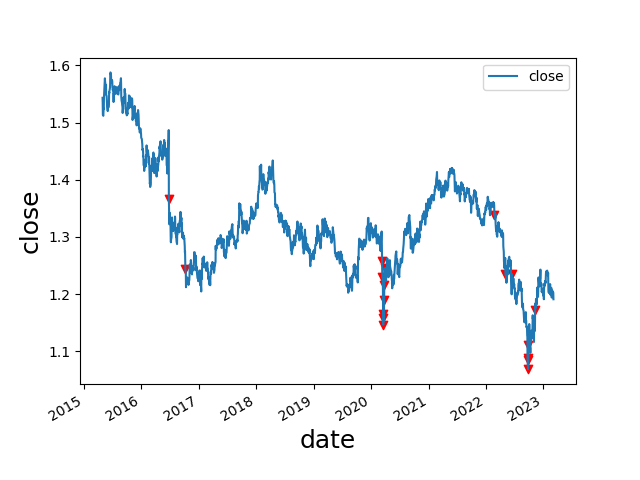

The data file committed next to this chart (first rows):
date, open, high, low, close, move, abs_move, st_dev, avg_move, st_dev_move, pct_move, abs_pct_move, st_dev_pct, st_dev_pct_move, diff, avg_diff, avg_diff_multiple, 2_st_dev_move, 3_st_dev_move, 2_st_dev_pct_move, 3_st_dev_pct_move, 2_mean_diff, 3_mean_diff, 2_st_dev_move_price
2016-06-24, 1.489, 1.502, 1.323, 1.366, -0.1209, 0.1209, 0.01127, 0.006849, 10.73, -0.08129, 0.08129, 0.007626, 10.66, 0.179, 0.01342, 13.34, 1, 1, 1, 1, 1, 1, 1.366
2016-10-07, 1.262, 1.262, 1.203, 1.243, -0.01811, 0.01811, 0.01211, 0.007661, 1.496, -0.01436, 0.01436, 0.008477, 1.694, 0.05905, 0.01456, 4.057, 0, 0, 0, 0, 1, 1, 
2020-03-12, 1.281, 1.285, 1.249, 1.258, -0.0238, 0.0238, 0.006527, 0.004867, 3.647, -0.01857, 0.01857, 0.005128, 3.622, 0.03583, 0.009601, 3.732, 1, 1, 1, 1, 1, 1, 1.258
2020-03-13, 1.258, 1.262, 1.225, 1.229, -0.02836, 0.02836, 0.006762, 0.004975, 4.194, -0.02255, 0.02255, 0.005318, 4.241, 0.03702, 0.009713, 3.811, 1, 1, 1, 1, 1, 1, 1.229
2020-03-18, 1.206, 1.213, 1.144, 1.158, -0.04793, 0.04793, 0.007471, 0.005189, 6.416, -0.03975, 0.03975, 0.005937, 6.695, 0.06842, 0.01005, 6.805, 1, 1, 1, 1, 1, 1, 1.158
2020-03-19, 1.158, 1.179, 1.144, 1.146, -0.01166, 0.01166, 0.007498, 0.005215, 1.555, -0.01007, 0.01007, 0.005964, 1.689, 0.03534, 0.01013, 3.488, 0, 0, 0, 0, 1, 1, 
2020-03-20, 1.146, 1.193, 1.141, 1.165, 0.01854, 0.01854, 0.007553, 0.005241, 2.455, 0.01618, 0.01618, 0.006025, 2.685, 0.05239, 0.01028, 5.094, 1, 0, 1, 0, 1, 1, 1.165
2020-03-25, 1.176, 1.197, 1.164, 1.189, 0.01432, 0.01432, 0.007758, 0.005384, 1.846, 0.01219, 0.01219, 0.006218, 1.96, 0.03349, 0.0105, 3.188, 0, 0, 0, 0, 1, 1, 
2020-03-26, 1.189, 1.223, 1.178, 1.216, 0.0268, 0.0268, 0.007942, 0.005475, 3.374, 0.02254, 0.02254, 0.006381, 3.532, 0.04538, 0.01063, 4.269, 1, 1, 1, 1, 1, 1, 1.216
2020-03-27, 1.216, 1.248, 1.213, 1.245, 0.029, 0.029, 0.008152, 0.005579, 3.557, 0.02385, 0.02385, 0.006557, 3.637, 0.03554, 0.01075, 3.306, 1, 1, 1, 1, 1, 1, 1.245
2022-02-24, 1.354, 1.355, 1.327, 1.338, -0.0169, 0.0169, 0.005462, 0.004275, 3.094, -0.01248, 0.01248, 0.003978, 3.136, 0.02767, 0.00868, 3.188, 1, 1, 1, 1, 1, 1, 1.338
2022-05-05, 1.263, 1.263, 1.232, 1.235, -0.02782, 0.02782, 0.005951, 0.004484, 4.675, -0.02202, 0.02202, 0.004454, 4.945, 0.03081, 0.009005, 3.421, 1, 1, 1, 1, 1, 1, 1.235
2022-06-16, 1.217, 1.241, 1.204, 1.235, 0.01771, 0.01771, 0.006586, 0.004921, 2.689, 0.01455, 0.01455, 0.005059, 2.876, 0.03659, 0.009563, 3.826, 1, 0, 1, 0, 1, 1, 1.235
2022-09-23, 1.126, 1.127, 1.084, 1.085, -0.04024, 0.04024, 0.007278, 0.005277, 5.529, -0.03576, 0.03576, 0.005867, 6.094, 0.04344, 0.01074, 4.044, 1, 1, 1, 1, 1, 1, 1.085
2022-09-26, 1.08, 1.093, 1.035, 1.069, -0.01664, 0.01664, 0.007344, 0.00534, 2.266, -0.01533, 0.01533, 0.005937, 2.583, 0.05778, 0.01094, 5.28, 1, 0, 1, 0, 1, 1, 1.069
2022-09-28, 1.073, 1.091, 1.054, 1.089, 0.01566, 0.01566, 0.007407, 0.005386, 2.114, 0.01459, 0.01459, 0.006012, 2.427, 0.03765, 0.0111, 3.392, 1, 0, 1, 0, 1, 1, 1.089
2022-09-29, 1.088, 1.112, 1.076, 1.111, 0.02205, 0.02205, 0.007532, 0.005445, 2.928, 0.02025, 0.02025, 0.006146, 3.295, 0.03571, 0.0112, 3.189, 1, 0, 1, 1, 1, 1, 1.111
2022-11-10, 1.136, 1.173, 1.135, 1.171, 0.03565, 0.03565, 0.008856, 0.006403, 4.025, 0.03139, 0.03139, 0.007463, 4.207, 0.03827, 0.01265, 3.025, 1, 1, 1, 1, 1, 1, 1.171
